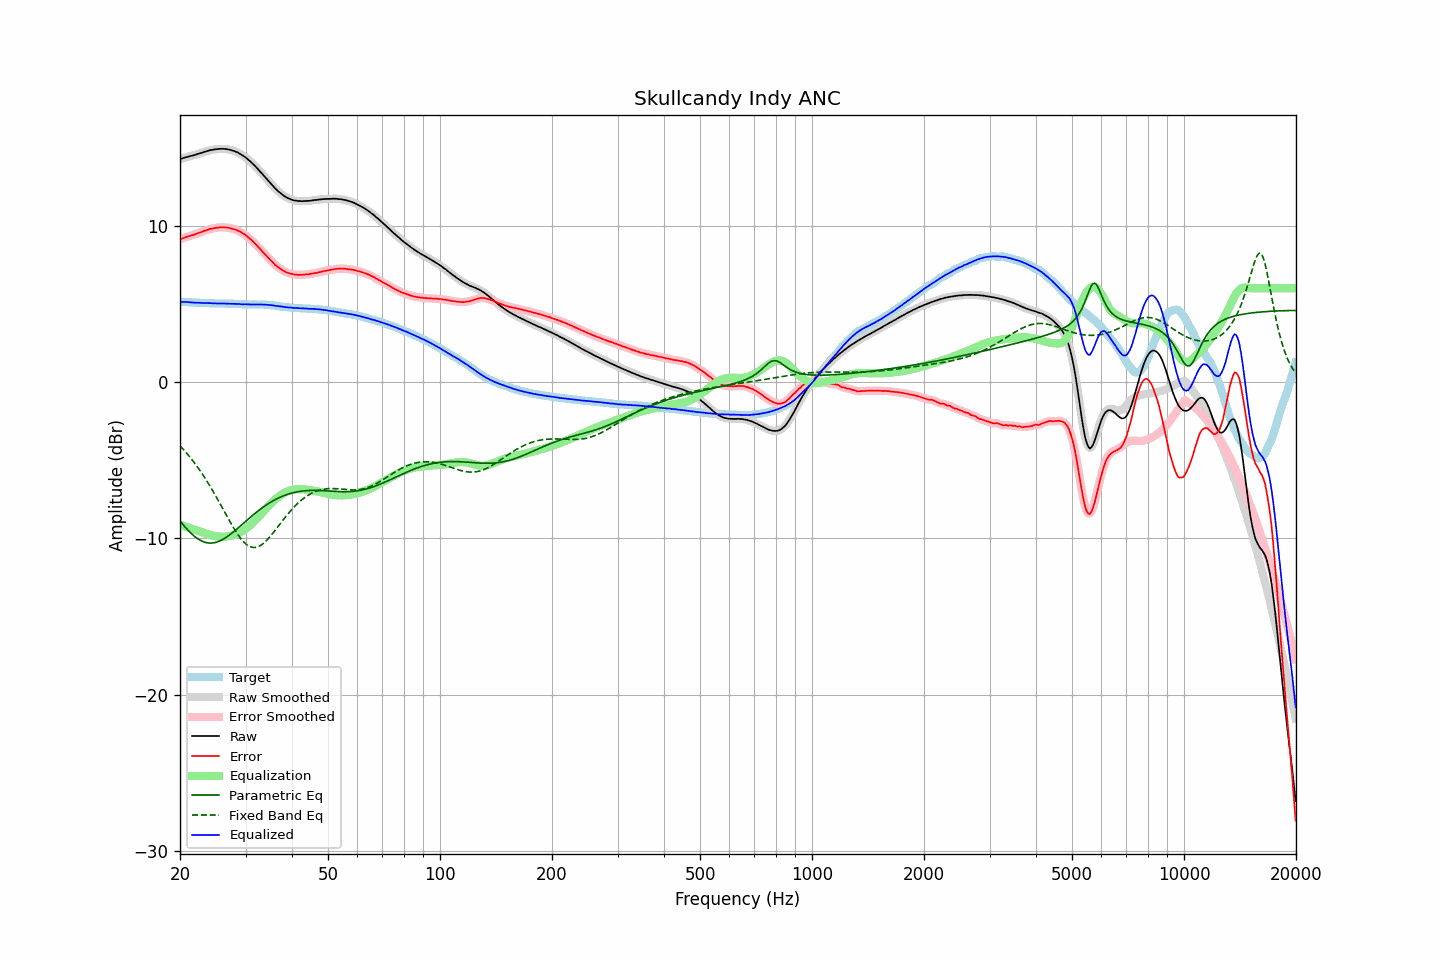

Data behind this chart, as committed beside it:
frequency, raw, error, smoothed, error_smoothed, equalization, parametric_eq, fixed_band_eq, equalized_raw, equalized_smoothed, target
20.00, 14.25, 9.12, 14.25, 9.12, -9.13, -8.88, -4.08, 5.12, 5.12, 5.13
20.20, 14.28, 9.15, 14.28, 9.16, -9.16, -9.00, -4.19, 5.12, 5.12, 5.13
20.40, 14.32, 9.21, 14.32, 9.20, -9.20, -9.13, -4.30, 5.12, 5.12, 5.11
20.61, 14.35, 9.23, 14.35, 9.24, -9.23, -9.25, -4.41, 5.12, 5.12, 5.11
20.81, 14.38, 9.28, 14.38, 9.27, -9.27, -9.36, -4.53, 5.11, 5.11, 5.10
21.02, 14.41, 9.31, 14.41, 9.31, -9.30, -9.48, -4.65, 5.11, 5.11, 5.10
21.23, 14.43, 9.34, 14.43, 9.34, -9.33, -9.58, -4.77, 5.10, 5.10, 5.09
21.44, 14.46, 9.37, 14.46, 9.37, -9.37, -9.68, -4.90, 5.09, 5.09, 5.09
21.66, 14.48, 9.40, 14.48, 9.40, -9.40, -9.78, -5.03, 5.08, 5.08, 5.08
21.87, 14.51, 9.43, 14.51, 9.43, -9.44, -9.86, -5.17, 5.08, 5.08, 5.08
22.09, 14.54, 9.47, 14.54, 9.47, -9.47, -9.95, -5.31, 5.07, 5.07, 5.07
22.31, 14.58, 9.51, 14.58, 9.51, -9.50, -10.02, -5.45, 5.08, 5.07, 5.07
22.54, 14.61, 9.54, 14.61, 9.54, -9.54, -10.08, -5.59, 5.07, 5.07, 5.07
22.76, 14.64, 9.58, 14.64, 9.58, -9.58, -10.14, -5.74, 5.06, 5.06, 5.06
22.99, 14.67, 9.61, 14.67, 9.62, -9.62, -10.19, -5.90, 5.05, 5.05, 5.06
23.22, 14.71, 9.66, 14.71, 9.65, -9.66, -10.23, -6.05, 5.05, 5.05, 5.05
23.45, 14.74, 9.69, 14.74, 9.69, -9.69, -10.26, -6.21, 5.05, 5.05, 5.05
23.69, 14.77, 9.72, 14.77, 9.73, -9.72, -10.28, -6.38, 5.05, 5.05, 5.05
23.92, 14.80, 9.76, 14.80, 9.76, -9.76, -10.29, -6.54, 5.04, 5.04, 5.04
24.16, 14.83, 9.79, 14.82, 9.79, -9.78, -10.30, -6.71, 5.05, 5.04, 5.04
24.40, 14.84, 9.80, 14.84, 9.81, -9.81, -10.29, -6.89, 5.03, 5.03, 5.04
24.65, 14.86, 9.82, 14.86, 9.83, -9.83, -10.28, -7.06, 5.03, 5.03, 5.04
24.89, 14.88, 9.86, 14.88, 9.85, -9.85, -10.26, -7.24, 5.03, 5.03, 5.02
25.14, 14.89, 9.87, 14.89, 9.87, -9.87, -10.23, -7.42, 5.02, 5.03, 5.02
25.39, 14.90, 9.88, 14.90, 9.88, -9.88, -10.19, -7.61, 5.02, 5.02, 5.02
25.65, 14.91, 9.89, 14.91, 9.89, -9.89, -10.15, -7.79, 5.02, 5.02, 5.02
25.91, 14.91, 9.89, 14.91, 9.89, -9.89, -10.10, -7.98, 5.02, 5.02, 5.02
26.16, 14.91, 9.89, 14.91, 9.89, -9.89, -10.04, -8.17, 5.02, 5.02, 5.02
26.43, 14.90, 9.88, 14.90, 9.88, -9.88, -9.98, -8.36, 5.02, 5.02, 5.02
26.69, 14.89, 9.88, 14.89, 9.88, -9.88, -9.91, -8.54, 5.01, 5.01, 5.01
26.96, 14.87, 9.86, 14.87, 9.86, -9.86, -9.84, -8.73, 5.01, 5.01, 5.01
27.23, 14.85, 9.84, 14.85, 9.84, -9.84, -9.77, -8.91, 5.01, 5.00, 5.01
27.50, 14.82, 9.81, 14.82, 9.82, -9.82, -9.69, -9.09, 5.00, 5.00, 5.01
27.77, 14.79, 9.79, 14.79, 9.79, -9.79, -9.60, -9.27, 5.00, 5.00, 5.00
28.05, 14.76, 9.77, 14.76, 9.76, -9.76, -9.52, -9.44, 5.00, 5.00, 4.99
28.33, 14.71, 9.72, 14.71, 9.72, -9.72, -9.43, -9.60, 4.99, 4.99, 4.99
28.62, 14.67, 9.68, 14.67, 9.68, -9.68, -9.34, -9.75, 4.99, 4.99, 4.99
28.90, 14.61, 9.63, 14.61, 9.63, -9.63, -9.26, -9.90, 4.98, 4.98, 4.98
29.19, 14.55, 9.57, 14.55, 9.57, -9.57, -9.17, -10.03, 4.98, 4.98, 4.98
29.48, 14.48, 9.50, 14.49, 9.51, -9.51, -9.07, -10.15, 4.97, 4.97, 4.98
29.78, 14.42, 9.46, 14.41, 9.45, -9.45, -8.98, -10.26, 4.97, 4.97, 4.96
30.08, 14.34, 9.38, 14.34, 9.38, -9.37, -8.89, -10.36, 4.97, 4.97, 4.96
30.38, 14.25, 9.29, 14.26, 9.30, -9.29, -8.80, -10.43, 4.96, 4.96, 4.96
30.68, 14.17, 9.21, 14.17, 9.21, -9.21, -8.71, -10.50, 4.96, 4.96, 4.96
30.99, 14.08, 9.12, 14.08, 9.12, -9.12, -8.63, -10.54, 4.96, 4.96, 4.96
31.30, 13.98, 9.03, 13.98, 9.02, -9.02, -8.54, -10.57, 4.96, 4.96, 4.96
31.61, 13.88, 8.92, 13.88, 8.92, -8.92, -8.45, -10.58, 4.96, 4.96, 4.96
31.93, 13.78, 8.82, 13.78, 8.82, -8.82, -8.37, -10.57, 4.96, 4.96, 4.96
32.24, 13.67, 8.71, 13.67, 8.71, -8.71, -8.29, -10.55, 4.96, 4.96, 4.96
32.57, 13.56, 8.60, 13.56, 8.61, -8.60, -8.21, -10.51, 4.96, 4.96, 4.96
32.89, 13.45, 8.49, 13.45, 8.49, -8.49, -8.13, -10.45, 4.96, 4.96, 4.96
33.22, 13.34, 8.39, 13.33, 8.38, -8.38, -8.05, -10.39, 4.96, 4.95, 4.95
33.55, 13.21, 8.26, 13.22, 8.27, -8.27, -7.98, -10.31, 4.94, 4.95, 4.95
33.89, 13.10, 8.15, 13.10, 8.15, -8.15, -7.91, -10.21, 4.95, 4.94, 4.95
34.23, 12.98, 8.05, 12.98, 8.04, -8.04, -7.84, -10.11, 4.94, 4.94, 4.93
34.57, 12.86, 7.93, 12.86, 7.93, -7.93, -7.77, -10.00, 4.93, 4.93, 4.93
34.92, 12.74, 7.82, 12.74, 7.83, -7.82, -7.71, -9.88, 4.92, 4.92, 4.92
35.27, 12.63, 7.72, 12.63, 7.72, -7.72, -7.65, -9.76, 4.91, 4.91, 4.91
35.62, 12.52, 7.63, 12.52, 7.62, -7.62, -7.59, -9.63, 4.90, 4.90, 4.89
35.97, 12.40, 7.51, 12.40, 7.52, -7.52, -7.53, -9.50, 4.88, 4.88, 4.89
... 635 more rows
